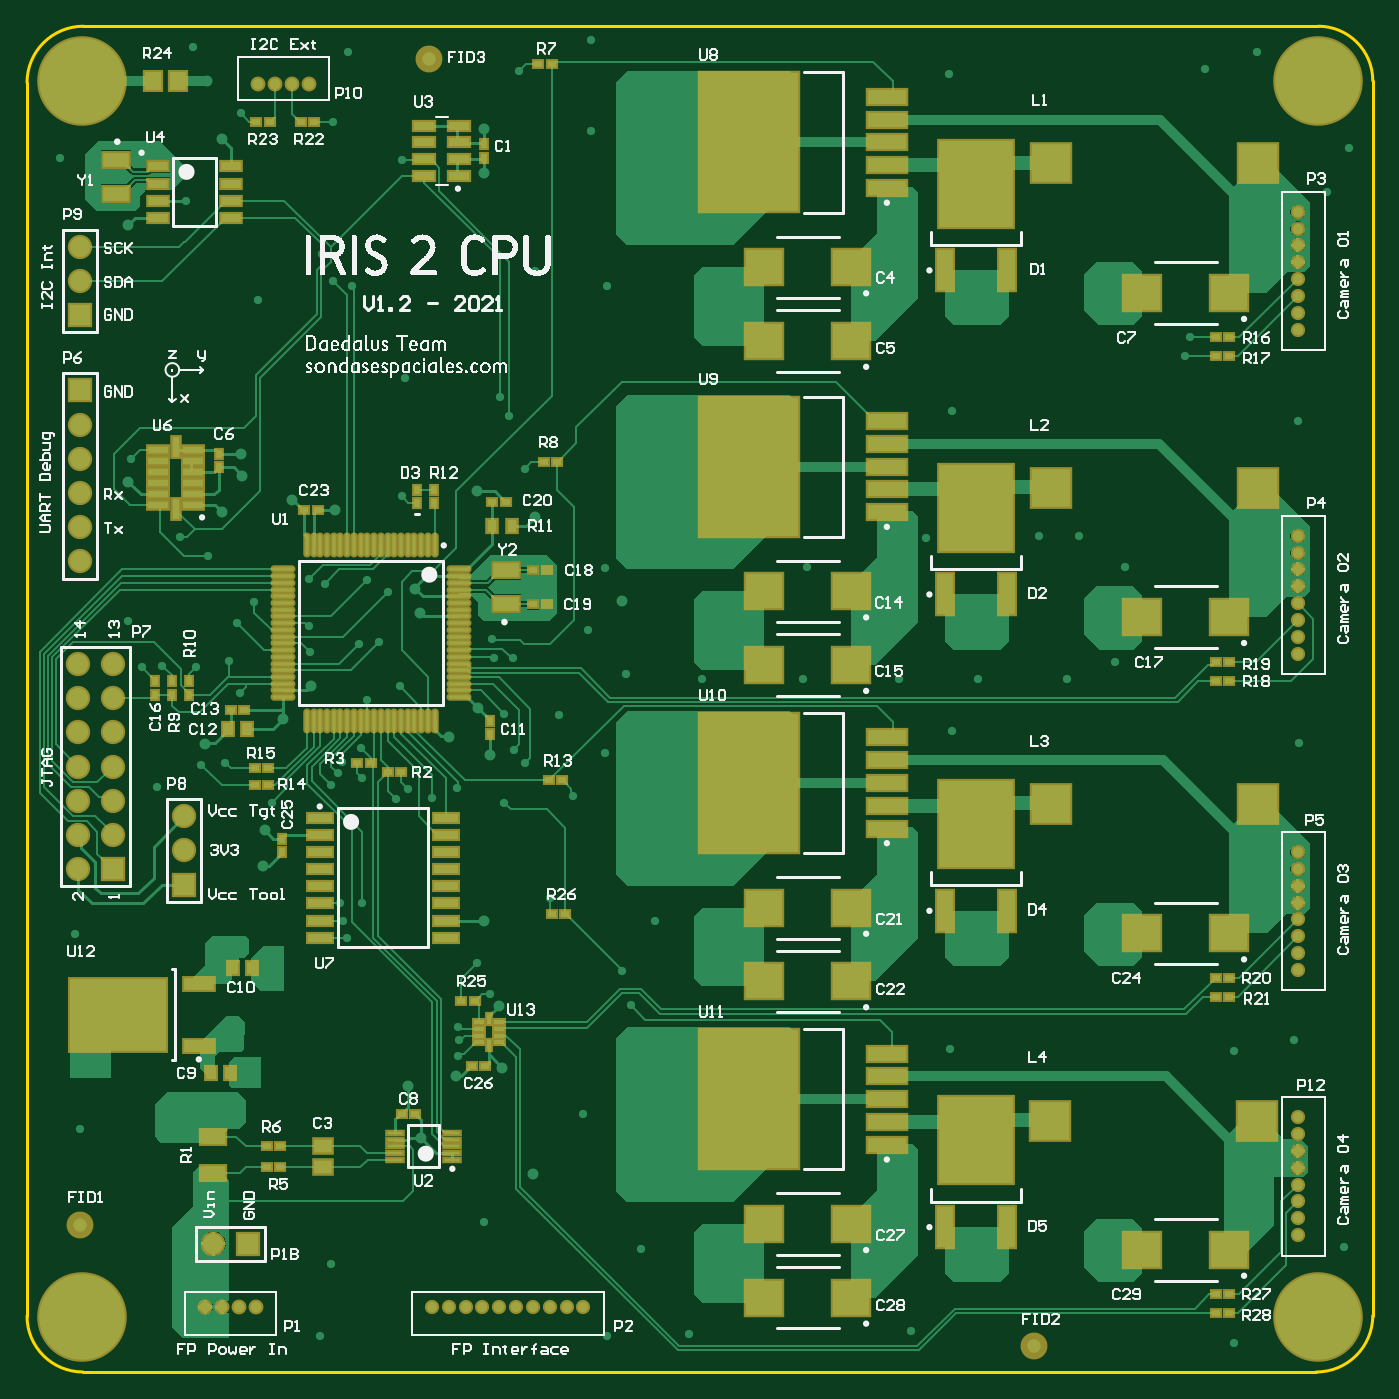
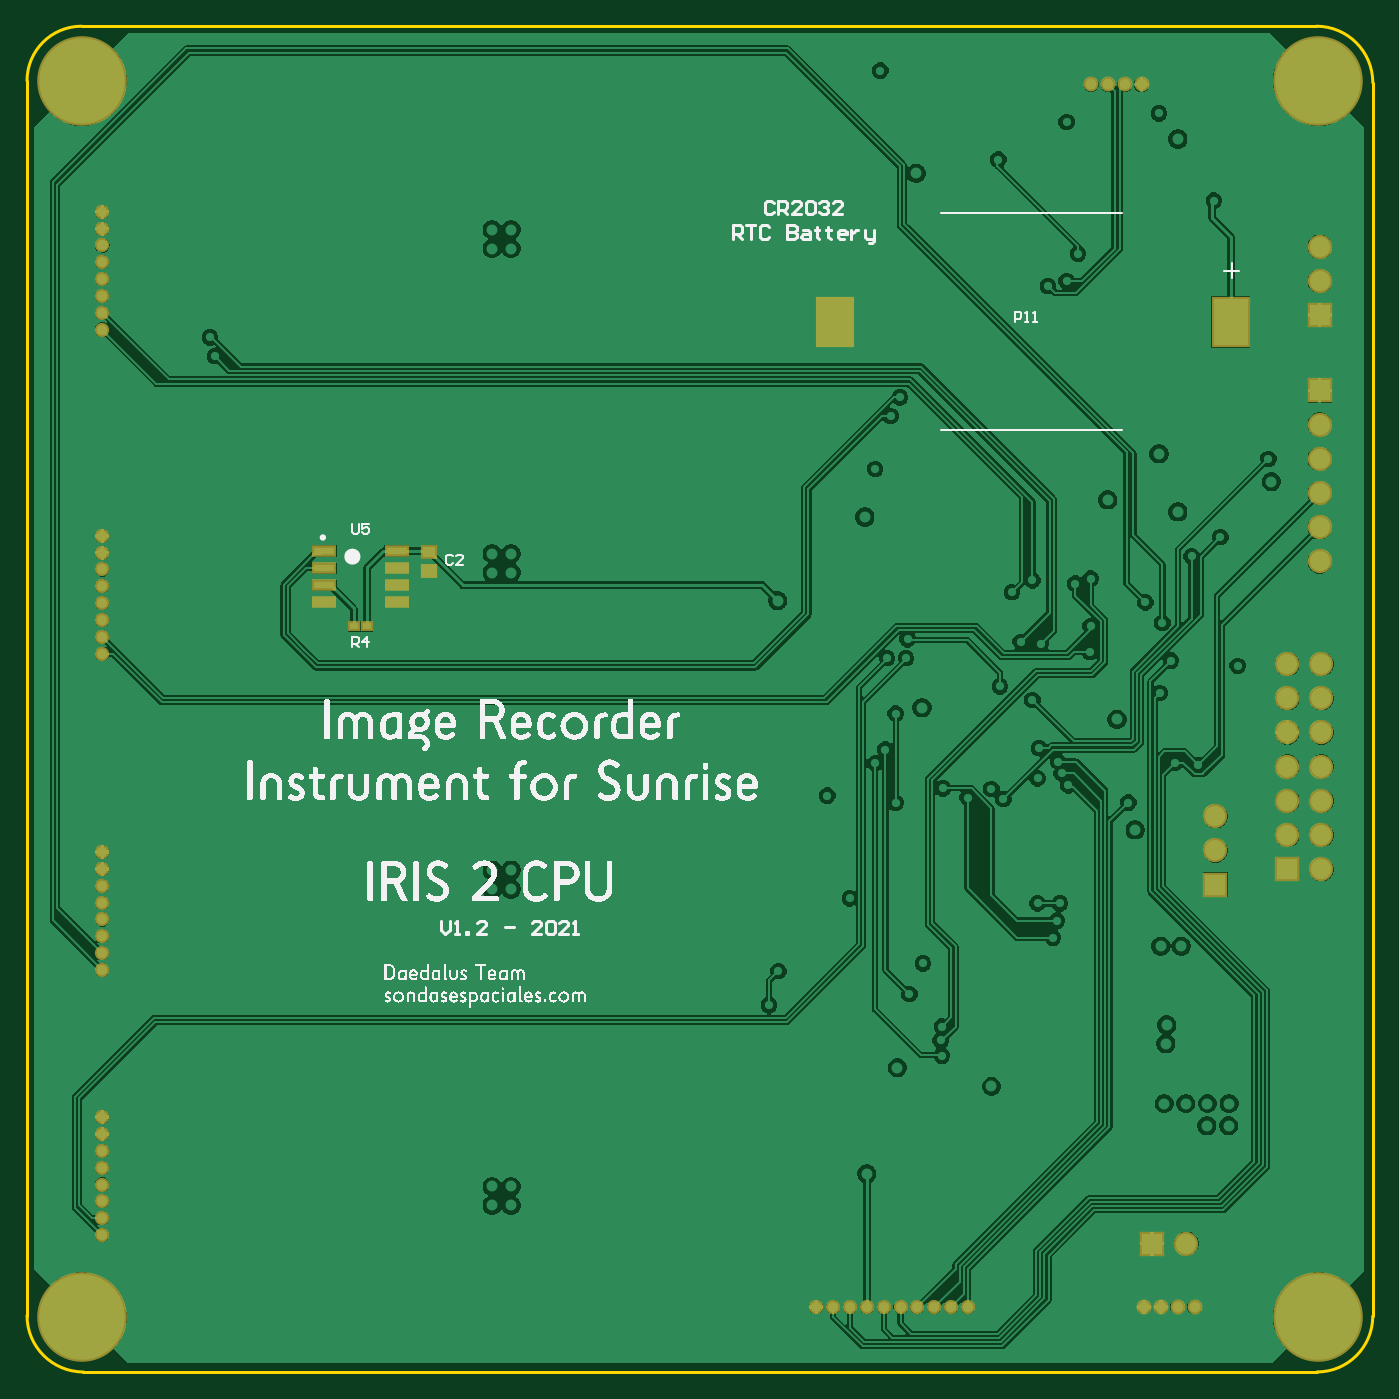
Circuit board: 9 layer files. Board 99.9 x 99.9 mm.
- bottom_copper: IRIS2_PCB_CPU.GBL (85234 bytes)
- bottom_silk: IRIS2_PCB_CPU.GBO (232737 bytes)
- paste: IRIS2_PCB_CPU.GBP (662 bytes)
- bottom_mask: IRIS2_PCB_CPU.GBS (2320 bytes)
- outline: IRIS2_PCB_CPU.GKO (614 bytes)
- top_copper: IRIS2_PCB_CPU.GTL (69809 bytes)
- top_silk: IRIS2_PCB_CPU.GTO (173722 bytes)
- paste: IRIS2_PCB_CPU.GTP (6915 bytes)
- top_mask: IRIS2_PCB_CPU.GTS (8566 bytes)

=== bottom_copper: IRIS2_PCB_CPU.GBL (85234 bytes, source omitted) ===
=== bottom_silk: IRIS2_PCB_CPU.GBO (232737 bytes, source omitted) ===
=== paste: IRIS2_PCB_CPU.GBP ===
G04*
G04 #@! TF.GenerationSoftware,Altium Limited,Altium Designer,21.1.1 (26)*
G04*
G04 Layer_Color=128*
%FSLAX25Y25*%
%MOIN*%
G70*
G04*
G04 #@! TF.SameCoordinates,D2A9E7C0-570F-44F2-BFD0-2438B11671BC*
G04*
G04*
G04 #@! TF.FilePolarity,Positive*
G04*
G01*
G75*
%ADD21R,0.02362X0.01968*%
%ADD95R,0.10236X0.13780*%
%ADD96R,0.06102X0.02165*%
%ADD97R,0.03543X0.03150*%
D21*
X297969Y218000D02*
D03*
X294032D02*
D03*
D95*
X157248Y307000D02*
D03*
X41500D02*
D03*
D96*
X306630Y240000D02*
D03*
Y235000D02*
D03*
Y230000D02*
D03*
Y225000D02*
D03*
X285370Y240000D02*
D03*
Y235000D02*
D03*
Y230000D02*
D03*
Y225000D02*
D03*
D97*
X276000Y239756D02*
D03*
Y234244D02*
D03*
M02*

=== bottom_mask: IRIS2_PCB_CPU.GBS ===
G04*
G04 #@! TF.GenerationSoftware,Altium Limited,Altium Designer,21.1.1 (26)*
G04*
G04 Layer_Color=16711935*
%FSLAX25Y25*%
%MOIN*%
G70*
G04*
G04 #@! TF.SameCoordinates,D2A9E7C0-570F-44F2-BFD0-2438B11671BC*
G04*
G04*
G04 #@! TF.FilePolarity,Negative*
G04*
G01*
G75*
%ADD48R,0.03562X0.03169*%
%ADD72R,0.07106X0.07106*%
%ADD73C,0.07106*%
%ADD74C,0.04153*%
%ADD75C,0.04350*%
%ADD76R,0.07106X0.07106*%
%ADD77C,0.26200*%
%ADD98R,0.11436X0.14980*%
%ADD99R,0.07302X0.03365*%
%ADD100R,0.04743X0.04350*%
D48*
X297969Y218000D02*
D03*
X294032D02*
D03*
D72*
X25000Y147000D02*
D03*
X15500Y309000D02*
D03*
X46000Y142500D02*
D03*
X15500Y287000D02*
D03*
D73*
X15000Y147000D02*
D03*
X25000Y157000D02*
D03*
X15000D02*
D03*
X25000Y167000D02*
D03*
X15000D02*
D03*
X25000Y177000D02*
D03*
X15000D02*
D03*
X25000Y187000D02*
D03*
X15000D02*
D03*
X25000Y197000D02*
D03*
X15000D02*
D03*
X25000Y207000D02*
D03*
X15000D02*
D03*
X15500Y319000D02*
D03*
Y329000D02*
D03*
X46000Y152500D02*
D03*
Y162500D02*
D03*
X15500Y277000D02*
D03*
Y267000D02*
D03*
Y257000D02*
D03*
Y247000D02*
D03*
Y237000D02*
D03*
X54500Y37500D02*
D03*
D74*
X371500Y40051D02*
D03*
Y44973D02*
D03*
Y49894D02*
D03*
Y54815D02*
D03*
Y59736D02*
D03*
Y64657D02*
D03*
Y69579D02*
D03*
Y74500D02*
D03*
Y304815D02*
D03*
Y309736D02*
D03*
Y314657D02*
D03*
Y319579D02*
D03*
Y324500D02*
D03*
Y329421D02*
D03*
Y334343D02*
D03*
Y339264D02*
D03*
Y210051D02*
D03*
Y214972D02*
D03*
Y219894D02*
D03*
Y224815D02*
D03*
Y229736D02*
D03*
Y234658D02*
D03*
Y239579D02*
D03*
Y244500D02*
D03*
Y117551D02*
D03*
Y122472D02*
D03*
Y127394D02*
D03*
Y132315D02*
D03*
Y137236D02*
D03*
Y142157D02*
D03*
Y147079D02*
D03*
Y152000D02*
D03*
X128236Y19000D02*
D03*
X133158D02*
D03*
X138079D02*
D03*
X143000D02*
D03*
X147921D02*
D03*
X152842D02*
D03*
X157764D02*
D03*
X162685D02*
D03*
X118394D02*
D03*
X123315D02*
D03*
D75*
X67579Y376500D02*
D03*
X72500D02*
D03*
X77421D02*
D03*
X82342D02*
D03*
X66882Y19000D02*
D03*
X61961D02*
D03*
X57039D02*
D03*
X52118D02*
D03*
D76*
X64500Y37500D02*
D03*
D77*
X377500Y377500D02*
D03*
Y16000D02*
D03*
X16000D02*
D03*
Y377500D02*
D03*
D98*
X157248Y307000D02*
D03*
X41500D02*
D03*
D99*
X306630Y240000D02*
D03*
Y235000D02*
D03*
Y230000D02*
D03*
Y225000D02*
D03*
X285370Y240000D02*
D03*
Y235000D02*
D03*
Y230000D02*
D03*
Y225000D02*
D03*
D100*
X276000Y239756D02*
D03*
Y234244D02*
D03*
M02*

=== outline: IRIS2_PCB_CPU.GKO ===
G04*
G04 #@! TF.GenerationSoftware,Altium Limited,Altium Designer,21.1.1 (26)*
G04*
G04 Layer_Color=16711935*
%FSLAX25Y25*%
%MOIN*%
G70*
G04*
G04 #@! TF.SameCoordinates,D2A9E7C0-570F-44F2-BFD0-2438B11671BC*
G04*
G04*
G04 #@! TF.FilePolarity,Positive*
G04*
G01*
G75*
%ADD16C,0.01000*%
D16*
X-0Y16339D02*
G03*
X16339Y-0I16339J0D01*
G01*
X393500Y377536D02*
G03*
X377536Y393500I-15964J0D01*
G01*
X377000Y0D02*
G03*
X393500Y16500I0J16500D01*
G01*
X16500Y393500D02*
G03*
X0Y377000I0J-16500D01*
G01*
X-0Y16339D02*
X0Y377000D01*
X16500Y393500D02*
X377536D01*
X16339Y-0D02*
X377000Y0D01*
X393500Y16500D02*
Y377536D01*
M02*

=== top_copper: IRIS2_PCB_CPU.GTL (69809 bytes, source omitted) ===
=== top_silk: IRIS2_PCB_CPU.GTO (173722 bytes, source omitted) ===
=== paste: IRIS2_PCB_CPU.GTP (6915 bytes, source omitted) ===
=== top_mask: IRIS2_PCB_CPU.GTS (8566 bytes, source omitted) ===
